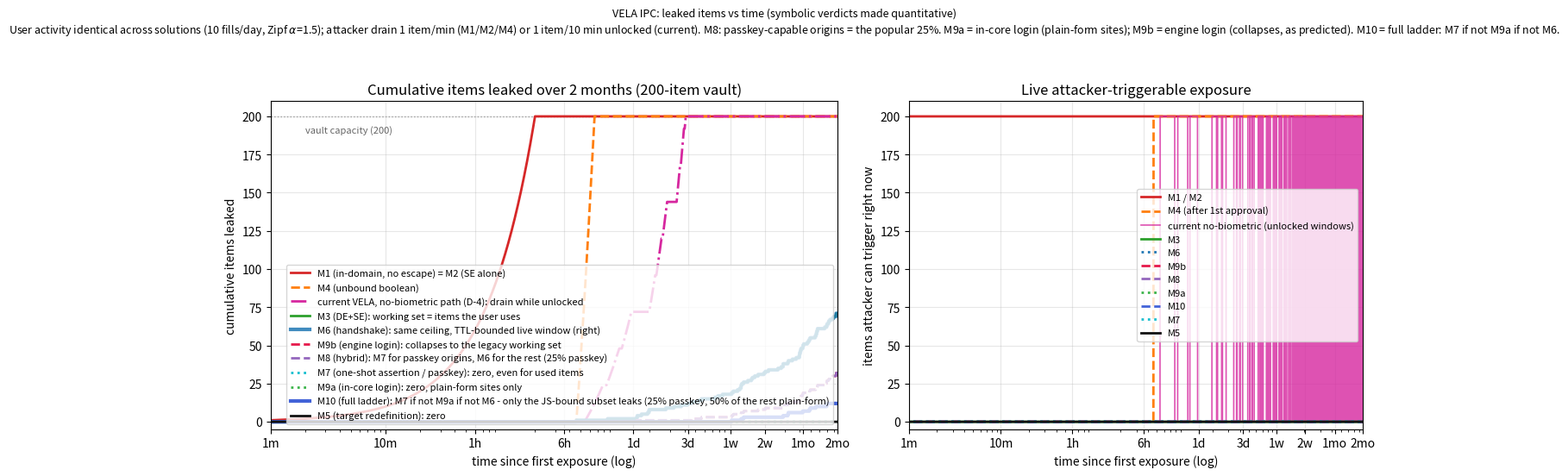

This chart was generated by the following Python code:
#!/usr/bin/env python3
"""
Cumulative-leak log-time graph for the VELA IPC solutions (M1-M6 + current).

Quantitative companion to the symbolic results in
`password-manager-ipc-tamarin-results.md`. The six Tamarin models certify
WHICH items can leak and WHICH cannot; this script turns those verdicts into
"how many items have leaked by time t" for a 200-item vault over 2 months,
and is deliberately keyed one-to-one to the verified/falsified lemmas:

  M1  in-domain, no escape   -> `secrecy` FALSIFIED            : everything
                                 is releasable, the attacker drains the vault.
  M2  storage-escape alone   -> `secrecy` FALSIFIED            : same as M1,
                                 the decision is still forgeable.
  M3  decision+storage escape-> `secrecy_unused` VERIFIED      : only items the
                                 user actually uses ever reach the domain.
  M4  naive boolean          -> `unintended_item_leaks` trace  : one unbound
                                 'yes' replayed for every item -> full vault,
                                 delayed until the first human approval.
  M5  target-redefinition    -> `no_cross_origin` VERIFIED     : nothing
                                 persists; a stolen signature is useless at
                                 another origin -> zero leaked items.
  M6  real IPC handshake     -> per-client key + bound grant; `unused_item_secret`
                                 VERIFIED, `release_requires_client_request`
                                 VERIFIED. Cumulative leak = the working set
                                 (same ceiling as M3); the live/attacker-
                                 triggerable exposure is bounded by the grant
                                 TTL, which is the difference the right panel
                                 shows.
  M7  one-shot assertion     -> passkey/WebAuthn-style: the broker never
                                 releases a reusable secret, only a single-use
                                 origin-bound assertion (`credential_never_leaks`
                                 VERIFIED). Cumulative leak = 0, even for items
                                 in active use; residual is presence-only.
  M8  hybrid                 -> M7 for passkey-capable origins (the popular
                                 minority), M6 for everything else. The vault is
                                 split by origin auth-mode at minting time
                                 (`passkey_item_never_leaks` and
                                 `legacy_unused_item_secret` VERIFIED). Here the
                                 top PASSKEY_FRACTION of popular origins are
                                 passkey-capable; only the legacy half of the
                                 working set leaks.
  M9a in-core login          -> desktop-mediated login WITHOUT an engine: the
                                 desktop core submits the credential to the site
                                 over its own TLS connection, and only a session
                                 artifact reaches the domain
                                 (`credential_never_leaks` and
                                 `used_item_still_secret` VERIFIED). Zero vault
                                 items leak, even for sites logged into daily -
                                 for plain-form sites only.
  M9b engine login           -> the same idea done THROUGH an embedded browser
                                 engine (Selenium-like). The engine is a new
                                 domain member the same-UID adversary can watch
                                 (`credential_never_leaks` FALSIFIED,
                                 `credential_leaks_via_engine` verified): it
                                 collapses to the working set, exactly the
                                 design-review prediction. Here: every legacy
                                 fill that needs JS/fingerprinting runs through
                                 the engine, so the whole legacy working set is
                                 exposed to the engine.
  Current                    -> the shipped broker (ipc.rs): same-UID peer +
                                 presence proof with PLAINTEXT_RELEASE_TTL=120s,
                                 auto-lock on idle. On the no-biometric path
                                 (presence Unavailable) the release proceeds on
                                 the peer check + unlocked session, so a
                                 co-resident process can trigger releases while
                                 the vault is unlocked (audit D-4). That path is
                                 modelled here; the biometric path collapses to
                                 the M3/M6 working-set curve.

User activity is identical across all solutions (Poisson fills, Zipf item
popularity). The only solution-specific parameter is the attacker's drain rate,
which is a modelling choice (the models certify ceilings, not rates); all are
"patient attacker" rates and are stated in the legend.

Run:  python3 password-manager-ipc-leak-graph.py
"""

import numpy as np
import matplotlib
matplotlib.use("Agg")
import matplotlib.pyplot as plt
from matplotlib.ticker import FixedLocator, FixedFormatter

rng = np.random.default_rng(42)

# ---- parameters -----------------------------------------------------------
N = 200                 # vault capacity (items)
DAYS = 60               # horizon: 2 months
MIN = DAYS * 1440       # 86400 minutes
DT = 1                  # minute resolution

FILLS_PER_DAY = 10.0            # user autofill rate
ZIPF_ALPHA = 1.5                # item popularity skew (realistic long tail)

PASSKEY_FRACTION = 0.25         # share of origins that accept passkey/SSO auth;
                                # the popular minority (items ranked highest)
PLAIN_FORM_FRACTION = 0.5       # of the legacy remainder, the share with plain
                                # form logins (M9a-able); the rest are JS-bound

# attacker drain rates (items per elapsed minute) - modelling choice, see header
DRAIN_PER_MIN_FAST = 1.0        # M1, M2, M4: nothing gates the attacker
DRAIN_PER_MIN_SLOW = 1.0 / 10.0 # current (no biometric): only during unlocked windows

# current implementation: unlocked windows (vault session active + idle not hit)
# 9-13, 14-18, 19-23 -> 12 h/day
def unlocked(minute):
    h = (minute // 60) % 24
    return (9 <= h < 13) or (14 <= h < 18) or (19 <= h < 23)

# ---- user activity (shared by every solution) ------------------------------
n_fills = rng.poisson(FILLS_PER_DAY * DAYS)
fill_times = np.sort(rng.integers(0, MIN, n_fills))
weights = 1.0 / np.arange(1, N + 1) ** ZIPF_ALPHA
weights /= weights.sum()
fill_items = rng.choice(N, n_fills, p=weights)

# distinct-items-used series: +1 at the minute an item is first filled
first_fill = np.full(N, MIN + 1, dtype=np.int64)
for it, tm in zip(fill_items, fill_times):
    if tm < first_fill[it]:
        first_fill[it] = tm
inc = np.zeros(MIN + 1, dtype=np.int64)
for it in range(N):
    if first_fill[it] <= MIN:
        inc[first_fill[it]] += 1
used_cum = np.cumsum(inc)[:MIN]

t_first_fill = int(fill_times[0])

# ---- per-solution cumulative leak curves -----------------------------------
t = np.arange(MIN)

# M1 / M2: attacker drains 1 item/min, 24/7
m12 = np.minimum(N, t * DRAIN_PER_MIN_FAST).astype(float)

# M4: nothing until the first human approval, then same drain
m4 = np.where(t >= t_first_fill,
              np.minimum(N, (t - t_first_fill) * DRAIN_PER_MIN_FAST),
              0.0).astype(float)

# M3 / M6: the used set (working set, whole vault)
m3 = used_cum.astype(float)
m6 = used_cum.astype(float)  # cumulative identical; see right panel for the TTL win

# M7: zero persistent leak - only one-shot origin-bound assertions leave; the
# credential never reaches the domain, even for items in active use.
m7 = np.zeros(MIN)

# M8: hybrid - the popular origins are passkey-capable (M7 path, leak 0), the
# rest are legacy (M6 path, leak on use). Leak = legacy half of the working set.
passkey_n = int(N * PASSKEY_FRACTION)          # items 0..passkey_n-1 are passkey
legacy_first = np.full(N, MIN + 1, dtype=np.int64)
for it, tm in zip(fill_items, fill_times):
    if it >= passkey_n and tm < legacy_first[it]:
        legacy_first[it] = tm
inc_legacy = np.zeros(MIN + 1, dtype=np.int64)
for it in range(passkey_n, N):
    if legacy_first[it] <= MIN:
        inc_legacy[legacy_first[it]] += 1
m8 = np.cumsum(inc_legacy)[:MIN].astype(float)

# M9a: in-core login - the desktop core submits the credential to the site over
# its own TLS leg; only a session artifact reaches the domain. Zero vault items
# leak, even for sites logged into daily (plain-form sites only).
m9a = np.zeros(MIN)

# M9b: engine login - the embedded browser engine is a domain member the
# adversary can watch, so the credential transits an observable channel and the
# working-set floor returns: exactly the legacy half of the working set leaks.
m9b = m8.copy()

# M10 / full ladder: M7 for passkey origins (0), M9a for plain-form legacy (0),
# M6 for the JS/fingerprint-bound remainder (working set of that subset only).
passkey_n = int(N * PASSKEY_FRACTION)
plain_n = int(N * PASSKEY_FRACTION + (N - passkey_n) * PLAIN_FORM_FRACTION)
js_first = np.full(N, MIN + 1, dtype=np.int64)
for it, tm in zip(fill_items, fill_times):
    if it >= plain_n and tm < js_first[it]:
        js_first[it] = tm
inc_js = np.zeros(MIN + 1, dtype=np.int64)
for it in range(plain_n, N):
    if js_first[it] <= MIN:
        inc_js[js_first[it]] += 1
m10 = np.cumsum(inc_js)[:MIN].astype(float)

# M5: zero persistent value
m5 = np.zeros(MIN)

# current (no biometric, D-4 path): drain only while the vault is unlocked
unlocked_min = np.array([unlocked(m) for m in range(MIN)])
cum_unlocked = np.cumsum(unlocked_min)
cur = np.minimum(N, cum_unlocked * DRAIN_PER_MIN_SLOW).astype(float)

# ---- live attacker-triggerable exposure (right panel) -----------------------
# items a co-resident process could obtain RIGHT NOW without a fresh human action
live_m12 = np.full(MIN, N)
live_m4 = np.where(t >= t_first_fill, N, 0)
live_cur = np.where(unlocked_min, N, 0)
live_m3 = np.zeros(MIN)
live_m5 = np.zeros(MIN)
live_m6 = np.zeros(MIN)  # needs the client's enrolled key + a live single-use grant
live_m7 = np.zeros(MIN)  # needs the hardware-held assertion key
live_m8 = np.zeros(MIN)  # either key, none of which the adversary holds
live_m9a = np.zeros(MIN)  # in-core login: the password never reaches the domain
live_m9b = np.zeros(MIN)  # engine is observable but needs a fresh human grant
live_m10 = np.zeros(MIN)  # every tier needs a key or a human grant the adversary lacks

# ---- figure ----------------------------------------------------------------
def log_ticks():
    return [1, 10, 60, 360, 1440, 4320, 10080, 20160, 43200, 86400]

def log_labels():
    return ["1m", "10m", "1h", "6h", "1d", "3d", "1w", "2w", "1mo", "2mo"]

fig, axes = plt.subplots(1, 2, figsize=(14, 5.6), dpi=150,
                         gridspec_kw={"width_ratios": [1.25, 1]})

palette = {
    "M1": "#d62728",
    "M2": "#f2a0a0",
    "M4": "#ff7f0e",
    "current": "#d6279f",
    "M3": "#2ca02c",
    "M6": "#1f77b4",
    "M7": "#17becf",
    "M8": "#9467bd",
    "M9a": "#3cb44b",
    "M9b": "#e6194b",
    "M10": "#4363d8",
    "M5": "#111111",
}

ax = axes[0]
ax.axhline(N, color="#999999", lw=1, ls=":", zorder=1)
ax.text(2, N - 6, f"vault capacity ({N})", color="#666666", fontsize=8, va="top")

ax.plot(t, m12, color=palette["M1"], lw=2, label="M1 (in-domain, no escape) = M2 (SE alone)")
ax.plot(t, m4, color=palette["M4"], lw=2, ls="--", label="M4 (unbound boolean)")
ax.plot(t, cur, color=palette["current"], lw=2, ls="-.",
        label="current VELA, no-biometric path (D-4): drain while unlocked")
ax.plot(t, m3, color=palette["M3"], lw=2,
        label="M3 (DE+SE): working set = items the user uses")
ax.plot(t, m6, color=palette["M6"], lw=3, alpha=0.85,
        label="M6 (handshake): same ceiling, TTL-bounded live window (right)")
ax.plot(t, m9b, color=palette["M9b"], lw=2, ls="--",
        label="M9b (engine login): collapses to the legacy working set")
ax.plot(t, m8, color=palette["M8"], lw=2, ls="--",
        label="M8 (hybrid): M7 for passkey origins, M6 for the rest "
              f"({PASSKEY_FRACTION:.0%} passkey)")
ax.plot(t, m7, color=palette["M7"], lw=2, ls=":",
        label="M7 (one-shot assertion / passkey): zero, even for used items")
ax.plot(t, m9a, color=palette["M9a"], lw=2, ls=":",
        label="M9a (in-core login): zero, plain-form sites only")
ax.plot(t, m10, color=palette["M10"], lw=3,
        label="M10 (full ladder): M7 if not M9a if not M6 - only the "
              f"JS-bound subset leaks ({PASSKEY_FRACTION:.0%} passkey, "
              f"{PLAIN_FORM_FRACTION:.0%} of the rest plain-form)")
ax.plot(t, m5, color=palette["M5"], lw=2, label="M5 (target redefinition): zero")

ax.set_xscale("log")
ax.set_xlim(1, MIN)
ax.xaxis.set_major_locator(FixedLocator(log_ticks()))
ax.xaxis.set_major_formatter(FixedFormatter(log_labels()))
ax.set_xlabel("time since first exposure (log)")
ax.set_ylabel("cumulative items leaked")
ax.set_ylim(-5, 210)
ax.set_title("Cumulative items leaked over 2 months (200-item vault)")
ax.grid(True, which="major", alpha=0.3)
ax.legend(fontsize=8, loc="lower right")

ax = axes[1]
ax.plot(t, live_m12, color=palette["M1"], lw=2, label="M1 / M2")
ax.plot(t, live_m4, color=palette["M4"], lw=2, ls="--", label="M4 (after 1st approval)")
ax.plot(t, live_cur, color=palette["current"], lw=1.2, alpha=0.8,
        label="current no-biometric (unlocked windows)")
ax.plot(t, live_m3, color=palette["M3"], lw=2, label="M3")
ax.plot(t, live_m6, color=palette["M6"], lw=2, ls=":", label="M6")
ax.plot(t, live_m9b, color=palette["M9b"], lw=2, ls="--", label="M9b")
ax.plot(t, live_m8, color=palette["M8"], lw=2, ls="--", label="M8")
ax.plot(t, live_m9a, color=palette["M9a"], lw=2, ls=":", label="M9a")
ax.plot(t, live_m10, color=palette["M10"], lw=2, ls="--", label="M10")
ax.plot(t, live_m7, color=palette["M7"], lw=2, ls=":", label="M7")
ax.plot(t, live_m5, color=palette["M5"], lw=2, label="M5")

ax.set_xscale("log")
ax.set_xlim(1, MIN)
ax.xaxis.set_major_locator(FixedLocator(log_ticks()))
ax.xaxis.set_major_formatter(FixedFormatter(log_labels()))
ax.set_xlabel("time since first exposure (log)")
ax.set_ylabel("items attacker can trigger right now")
ax.set_ylim(-5, 210)
ax.set_title("Live attacker-triggerable exposure")
ax.grid(True, which="major", alpha=0.3)
ax.legend(fontsize=8, loc="center right")

fig.suptitle("VELA IPC: leaked items vs time (symbolic verdicts made quantitative)\n"
             "User activity identical across solutions (10 fills/day, Zipf "
             r"$\alpha$=1.5); attacker drain 1 item/min (M1/M2/M4) or 1 item/10 min "
             "unlocked (current). M8: passkey-capable origins = the popular "
             f"{PASSKEY_FRACTION:.0%}. M9a = in-core login (plain-form sites); "
             "M9b = engine login (collapses, as predicted). M10 = full ladder: "
             "M7 if not M9a if not M6.",
             fontsize=9)
fig.tight_layout(rect=[0, 0, 1, 0.94])
out = "password-manager-ipc-leak-graph.png"
fig.savefig(out, bbox_inches="tight")
print(f"wrote {out}")

# ---- printed summary -------------------------------------------------------
print(f"\n2-month cumulative leaked items (vault = {N}, horizon = {DAYS} days):")
for name, y in [("M1 (in-domain)", m12), ("M2 (SE alone)", m12),
                ("M3 (DE+SE)", m3), ("M4 (unbound boolean)", m4),
                ("M5 (TR)", m5),
                ("current (no biometric)", cur),
                ("M6 (handshake)", m6),
                ("M7 (one-shot assertion)", m7),
                ("M8 (hybrid)", m8),
                ("M9a (in-core login)", m9a),
                ("M9b (engine login)", m9b),
                ("M10 (full ladder)", m10)]:
    print(f"  {name:<24} {y[-1]:6.0f}")
print(f"\nworking set (distinct items the user filled): {used_cum[-1]:.0f}")
print(f"  passkey (top {PASSKEY_FRACTION:.0%}): used {used_cum[-1] - m8[-1]:.0f}, leaked 0")
print(f"  plain-form legacy ({PLAIN_FORM_FRACTION:.0%} of the rest): "
      f"used {m8[-1] - m10[-1]:.0f}, leaked 0 (M9a)")
print(f"  JS-bound legacy: used {m10[-1]:.0f}, leaked {m10[-1]:.0f} (M6)")
print(f"first human approval at minute {t_first_fill} "
      f"(day {t_first_fill / 1440:.2f})")
